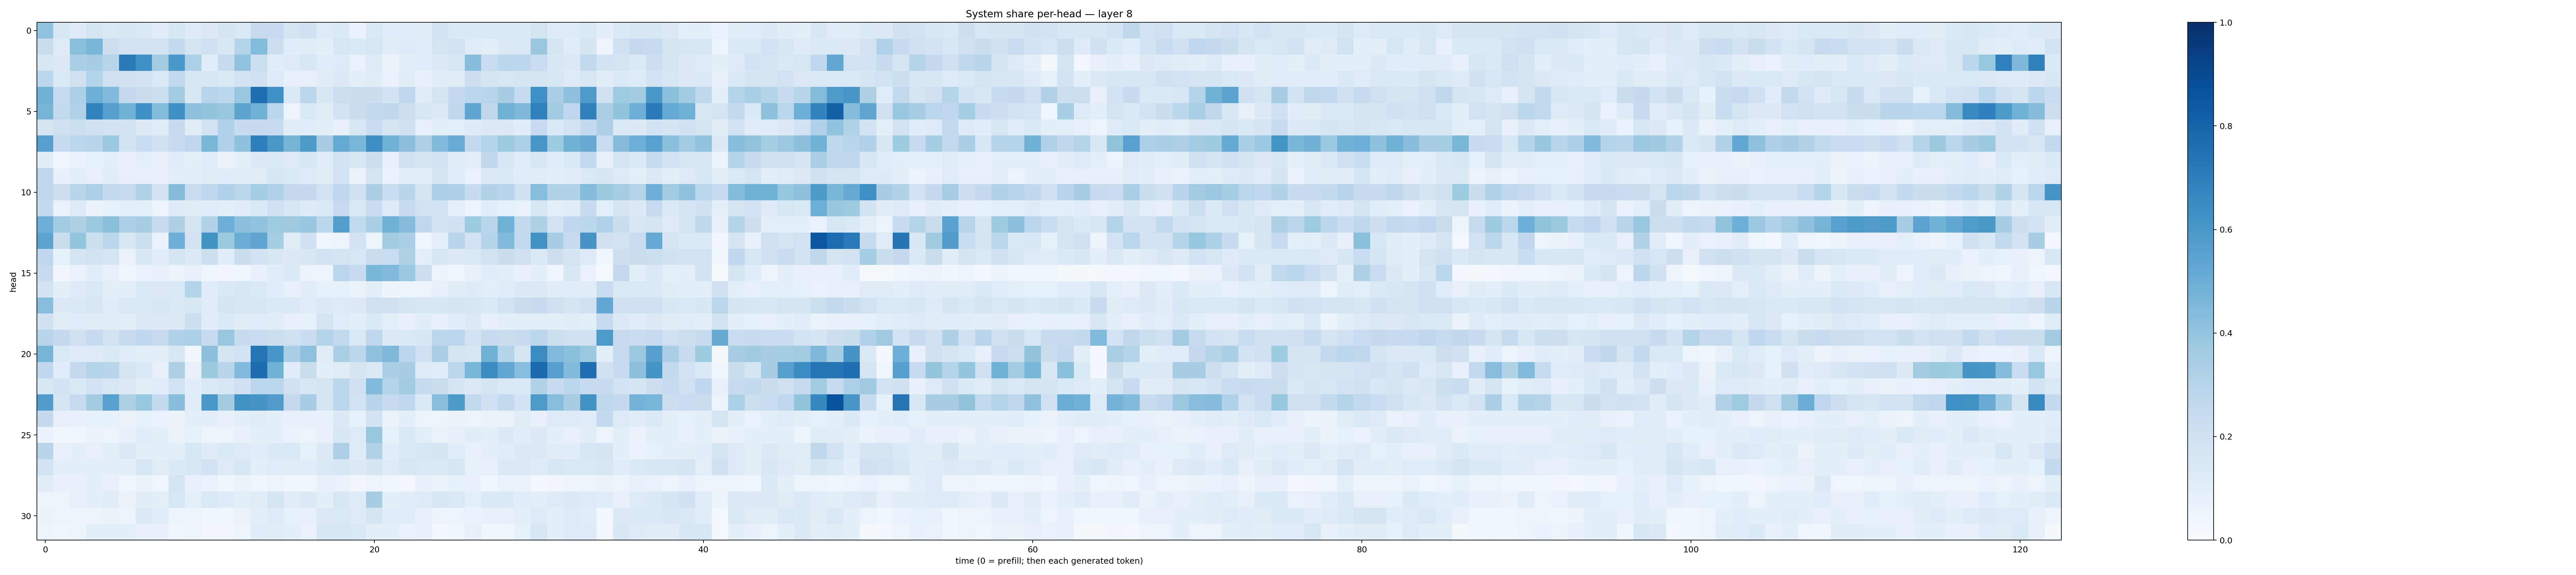

Source data for this figure (header and first rows):
0.4052548, 0.15379286, 0.12090909, 0.16863438, 0.14337067, 0.15978503, 0.1466494, 0.117083676, 0.15754126, 0.11873436, 0.13175143, 0.1640626, 0.14423998, 0.24222489, 0.24118176, 0.17536874, 0.19560292, 0.122530825, 0.1384611, 0.06923128, 0.14193185, 0.1149666, 0.11559327, 0.11076837
0.2263, 0.1203, 0.4255, 0.4633, 0.2123, 0.1905, 0.1905, 0.1913, 0.2564, 0.177, 0.2009, 0.1548, 0.2992, 0.4402, 0.2146, 0.1088, 0.1105, 0.09006, 0.1575, 0.1461, 0.1614, 0.1108, 0.1179, 0.1073
0.1635, 0.1289, 0.3335, 0.3481, 0.2962, 0.7113, 0.6301, 0.3599, 0.5994, 0.3292, 0.1142, 0.2489, 0.4047, 0.2162, 0.1148, 0.1176, 0.1543, 0.1156, 0.1181, 0.06851, 0.1244, 0.06583, 0.09889, 0.1157
0.2875, 0.1338, 0.2023, 0.3042, 0.2095, 0.1989, 0.1859, 0.1441, 0.264, 0.1596, 0.1499, 0.1381, 0.1936, 0.199, 0.1226, 0.08198, 0.07976, 0.1119, 0.1264, 0.09822, 0.1124, 0.0699, 0.1044, 0.07379
0.4871, 0.2475, 0.3316, 0.4985, 0.446, 0.2523, 0.2238, 0.2168, 0.3587, 0.1486, 0.2947, 0.2789, 0.3894, 0.7553, 0.6301, 0.1392, 0.2834, 0.1488, 0.2185, 0.2217, 0.2249, 0.1848, 0.2693, 0.1129
0.471, 0.2604, 0.3202, 0.6824, 0.5596, 0.4808, 0.6291, 0.4408, 0.629, 0.4136, 0.4013, 0.3851, 0.5428, 0.483, 0.2777, 0.05737, 0.1412, 0.11, 0.182, 0.2212, 0.261, 0.2696, 0.2134, 0.1581
0.1715, 0.2063, 0.2165, 0.1969, 0.1905, 0.1862, 0.1258, 0.1156, 0.2495, 0.1096, 0.1938, 0.3192, 0.2416, 0.2389, 0.2358, 0.1016, 0.1068, 0.0952, 0.07324, 0.1568, 0.2282, 0.1725, 0.1987, 0.07345
0.5647, 0.2414, 0.2826, 0.2901, 0.3797, 0.193, 0.2307, 0.2094, 0.2401, 0.2747, 0.4572, 0.3169, 0.4066, 0.697, 0.5947, 0.4726, 0.5872, 0.3484, 0.517, 0.4621, 0.6443, 0.488, 0.4167, 0.321
0.1034, 0.04245, 0.06949, 0.08248, 0.08972, 0.07306, 0.08617, 0.07676, 0.1135, 0.08629, 0.1057, 0.06475, 0.08599, 0.1304, 0.1459, 0.1239, 0.1542, 0.1076, 0.1938, 0.1619, 0.2176, 0.07444, 0.2, 0.1696
0.2668, 0.07109, 0.09566, 0.07915, 0.1028, 0.08085, 0.07892, 0.0741, 0.09716, 0.08894, 0.1052, 0.1076, 0.1116, 0.1026, 0.1633, 0.1434, 0.1227, 0.1096, 0.1837, 0.06391, 0.1791, 0.06711, 0.08902, 0.09421
0.2751, 0.212, 0.2911, 0.3266, 0.2599, 0.2441, 0.3164, 0.1913, 0.4363, 0.234, 0.2694, 0.3168, 0.2828, 0.3534, 0.3167, 0.2527, 0.2524, 0.1884, 0.2675, 0.1995, 0.338, 0.2288, 0.2967, 0.1658
0.2568, 0.06839, 0.1234, 0.06377, 0.08371, 0.09906, 0.08862, 0.06134, 0.1197, 0.1123, 0.107, 0.08796, 0.1137, 0.1348, 0.2047, 0.163, 0.1204, 0.1456, 0.2454, 0.1483, 0.2319, 0.1247, 0.2435, 0.1923
0.4927, 0.3662, 0.3214, 0.3777, 0.4184, 0.3292, 0.3473, 0.2397, 0.3216, 0.1747, 0.3136, 0.4987, 0.4141, 0.4056, 0.3749, 0.3678, 0.3873, 0.2851, 0.5723, 0.2654, 0.3356, 0.4882, 0.4372, 0.2659
0.5409, 0.224, 0.3979, 0.2163, 0.2781, 0.1501, 0.2164, 0.0684, 0.4934, 0.1851, 0.623, 0.3769, 0.502, 0.5343, 0.3529, 0.1126, 0.1965, 0.04674, 0.05672, 0.1912, 0.06064, 0.3614, 0.3362, 0.04095
0.266, 0.08271, 0.167, 0.1913, 0.179, 0.06962, 0.1495, 0.1056, 0.1649, 0.1299, 0.2166, 0.1092, 0.2256, 0.1798, 0.1505, 0.125, 0.1506, 0.1857, 0.1723, 0.1595, 0.2253, 0.2329, 0.3224, 0.09094
0.242, 0.03412, 0.06705, 0.1056, 0.07914, 0.03703, 0.06792, 0.07478, 0.05649, 0.07176, 0.04366, 0.03146, 0.03998, 0.0729, 0.109, 0.14, 0.05373, 0.062, 0.2833, 0.2463, 0.4586, 0.4465, 0.3817, 0.2126
0.1817, 0.08859, 0.1213, 0.1435, 0.09434, 0.1016, 0.1472, 0.1295, 0.1462, 0.2994, 0.1081, 0.1466, 0.1567, 0.1383, 0.109, 0.0772, 0.1052, 0.0845, 0.08427, 0.06405, 0.09514, 0.04997, 0.0604, 0.05717
0.433, 0.127, 0.1395, 0.1523, 0.1171, 0.1413, 0.1419, 0.1559, 0.1423, 0.1523, 0.1139, 0.1675, 0.1597, 0.1622, 0.1358, 0.1424, 0.1148, 0.1282, 0.1236, 0.1307, 0.2055, 0.2083, 0.1709, 0.1563
0.1989, 0.1113, 0.1164, 0.1117, 0.1111, 0.0949, 0.126, 0.1255, 0.1275, 0.2156, 0.1091, 0.1356, 0.1101, 0.1154, 0.1107, 0.0774, 0.08559, 0.1786, 0.1134, 0.09723, 0.1339, 0.1, 0.077, 0.1025
0.2955, 0.2526, 0.2092, 0.2473, 0.1911, 0.2455, 0.2679, 0.2447, 0.3199, 0.3288, 0.2374, 0.3842, 0.2387, 0.2276, 0.215, 0.2042, 0.2306, 0.2982, 0.2627, 0.1476, 0.2758, 0.1269, 0.1347, 0.154
0.4717, 0.1422, 0.1194, 0.1208, 0.1431, 0.1134, 0.09352, 0.09806, 0.1536, 0.04258, 0.4171, 0.1676, 0.1822, 0.7348, 0.6044, 0.3335, 0.4078, 0.1041, 0.3345, 0.2778, 0.4089, 0.4551, 0.2872, 0.2
0.2687, 0.1151, 0.2501, 0.304, 0.2963, 0.1699, 0.1473, 0.0801, 0.323, 0.08167, 0.3755, 0.2905, 0.4489, 0.7658, 0.4779, 0.1085, 0.2248, 0.08672, 0.1097, 0.1709, 0.1264, 0.3392, 0.3407, 0.1235
0.1518, 0.1806, 0.1378, 0.1824, 0.1594, 0.1293, 0.09871, 0.1142, 0.1945, 0.1078, 0.1392, 0.157, 0.2071, 0.2838, 0.2872, 0.1983, 0.1534, 0.1726, 0.278, 0.2066, 0.4484, 0.3014, 0.3571, 0.2416
0.578, 0.1781, 0.2431, 0.3556, 0.5561, 0.3224, 0.3924, 0.2552, 0.4289, 0.1082, 0.5992, 0.3565, 0.624, 0.6118, 0.5818, 0.2517, 0.3502, 0.1781, 0.2844, 0.1907, 0.2949, 0.2423, 0.2749, 0.133
0.2505, 0.07832, 0.07294, 0.08328, 0.08347, 0.06429, 0.08464, 0.06642, 0.06393, 0.08796, 0.09643, 0.08177, 0.09577, 0.1042, 0.0924, 0.07181, 0.08063, 0.07697, 0.1295, 0.08393, 0.1874, 0.06556, 0.09553, 0.05135
0.06695, 0.03705, 0.0434, 0.06424, 0.05884, 0.07315, 0.1169, 0.09753, 0.06288, 0.08499, 0.05743, 0.05096, 0.07135, 0.09733, 0.09143, 0.06769, 0.05938, 0.07904, 0.151, 0.1232, 0.3937, 0.0854, 0.1385, 0.09656
0.2935, 0.07806, 0.08858, 0.08097, 0.09625, 0.1281, 0.09642, 0.09157, 0.09669, 0.1536, 0.1181, 0.1352, 0.1205, 0.1069, 0.1365, 0.1438, 0.08342, 0.1305, 0.3279, 0.1179, 0.3093, 0.1087, 0.1393, 0.156
0.1898, 0.08979, 0.08779, 0.09564, 0.09933, 0.08933, 0.1627, 0.1111, 0.1347, 0.155, 0.1807, 0.1242, 0.1518, 0.09877, 0.1155, 0.1096, 0.1076, 0.1421, 0.1569, 0.1305, 0.1713, 0.1173, 0.1575, 0.147
0.1101, 0.0749, 0.07903, 0.09266, 0.07776, 0.04441, 0.06495, 0.04388, 0.178, 0.07531, 0.06689, 0.04652, 0.06578, 0.04123, 0.05826, 0.03526, 0.03844, 0.07966, 0.06661, 0.03156, 0.05562, 0.03516, 0.03047, 0.07417
0.05633, 0.05967, 0.08044, 0.09347, 0.1116, 0.06261, 0.1045, 0.09693, 0.1601, 0.09085, 0.1432, 0.1184, 0.09792, 0.1017, 0.1776, 0.1096, 0.1283, 0.09189, 0.1523, 0.1201, 0.3428, 0.09102, 0.1089, 0.1186
0.0642, 0.04742, 0.05926, 0.05203, 0.06445, 0.05924, 0.1275, 0.1142, 0.05218, 0.05941, 0.04591, 0.03932, 0.06483, 0.09828, 0.1186, 0.08504, 0.07919, 0.1255, 0.1416, 0.1231, 0.1655, 0.1074, 0.1148, 0.08199
0.05207, 0.04287, 0.05208, 0.09445, 0.08873, 0.09544, 0.07709, 0.07953, 0.04094, 0.04751, 0.03237, 0.03388, 0.06111, 0.1167, 0.1115, 0.08878, 0.06813, 0.1616, 0.1561, 0.1419, 0.0875, 0.08742, 0.06942, 0.07426
